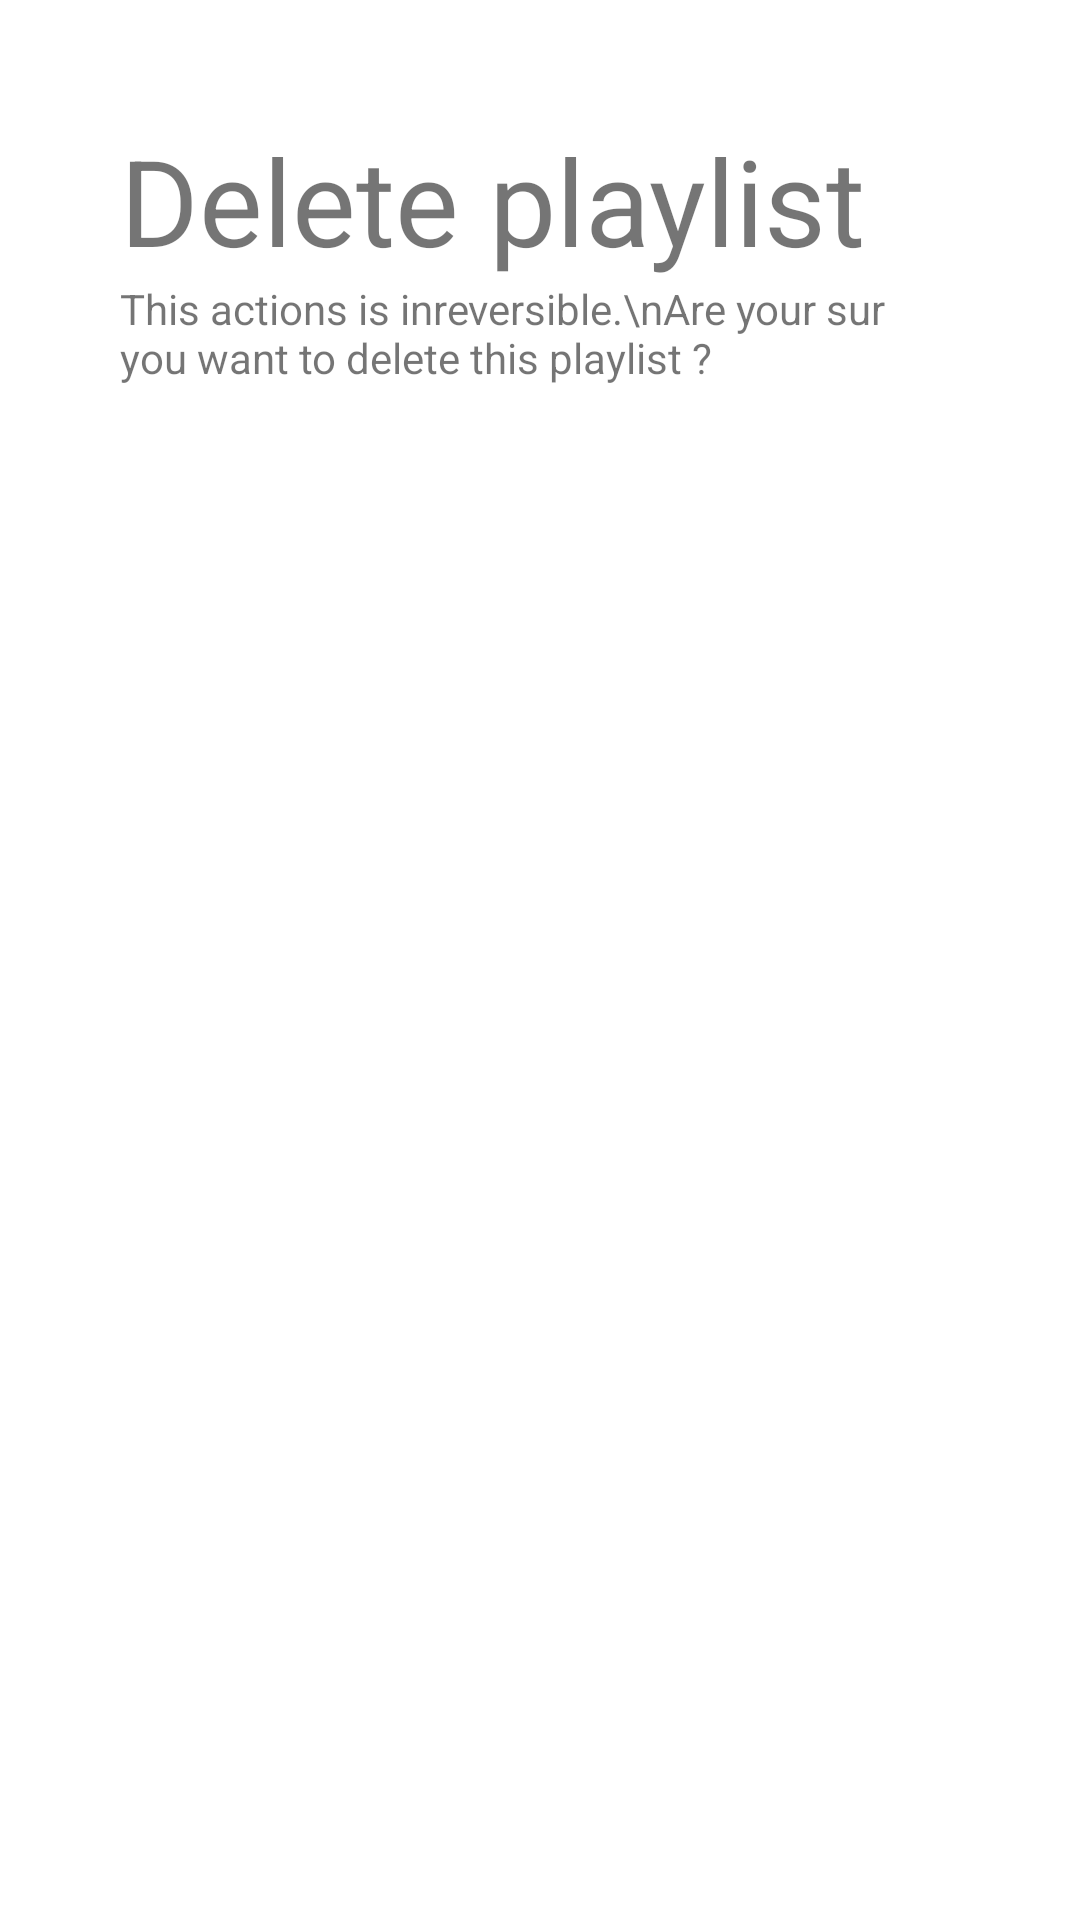

Write the Android layout XML for this screen, with the resource values it uses.
<!-- AndroidManifest.xml: application theme Theme.Spotifilm -->
<!-- res/layout/activity_edit_delete.xml -->
<?xml version="1.0" encoding="utf-8"?>
<LinearLayout xmlns:android="http://schemas.android.com/apk/res/android"
    android:layout_width="match_parent"
    android:layout_height="match_parent"
    android:padding="40dp"
    android:orientation="vertical">

    <TextView
        android:id="@+id/tvTitle"
        android:layout_width="match_parent"
        android:layout_height="wrap_content"
        android:text="Delete playlist"
        android:textSize="40dp"/>

    <TextView
        android:id="@+id/tvContent"
        android:layout_width="match_parent"
        android:layout_height="wrap_content"
        android:text="This actions is inreversible.\nAre your sur you want to delete this playlist ?" />
</LinearLayout>
<!-- resources referenced by this layout -->
<resources>
  <style name="Theme.Spotifilm" parent="Theme.MaterialComponents.DayNight.DarkActionBar">
          
          <item name="colorPrimary">@color/purple_500</item>
          <item name="colorPrimaryVariant">@color/purple_700</item>
          <item name="colorOnPrimary">@color/white</item>
          
          <item name="colorSecondary">@color/teal_200</item>
          <item name="colorSecondaryVariant">@color/teal_700</item>
          <item name="colorOnSecondary">@color/black</item>
          
          <item name="android:statusBarColor" tools:targetApi="l">?attr/colorPrimaryVariant</item>
          
      </style>
  <color name="purple_500">#FF6200EE</color>
  <color name="purple_700">#FF3700B3</color>
  <color name="white">#FFFFFFFF</color>
  <color name="teal_200">#FF03DAC5</color>
  <color name="teal_700">#FF018786</color>
  <color name="black">#FF000000</color>
</resources>
